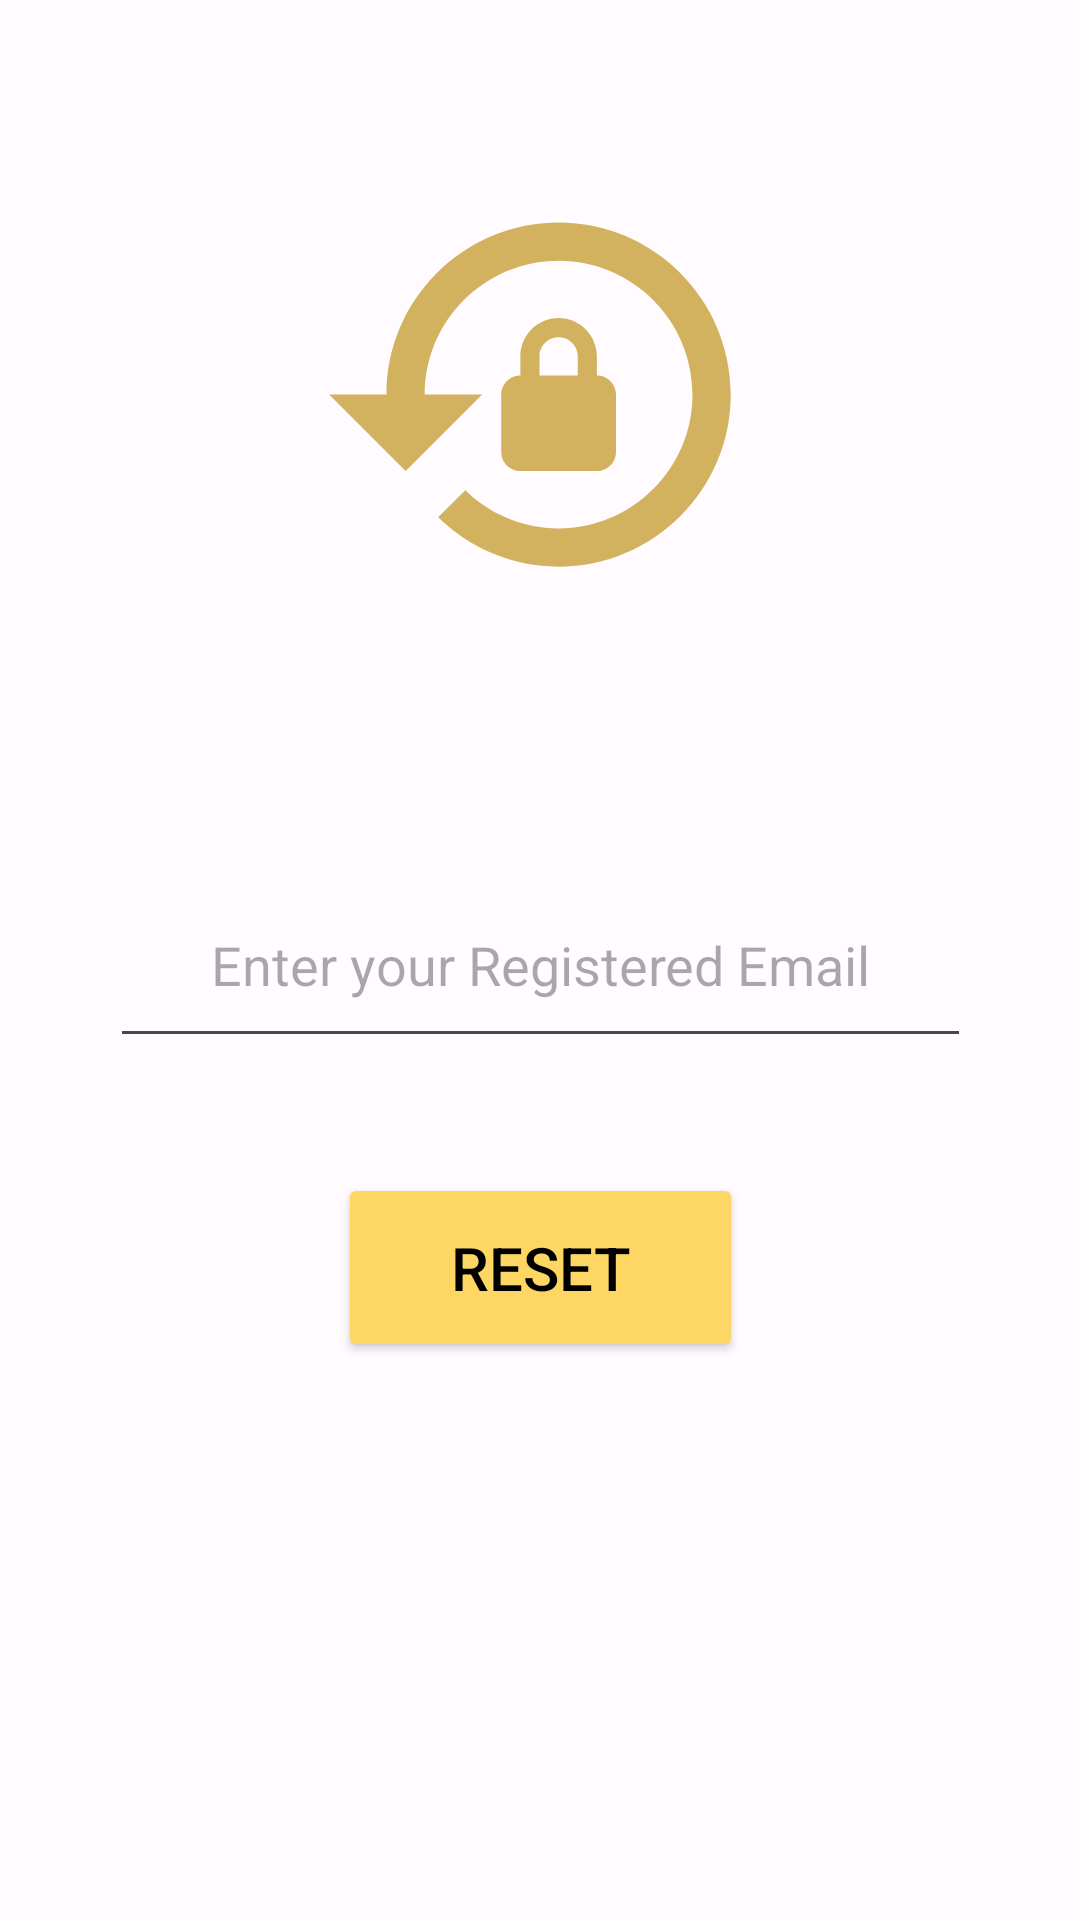

Reconstruct the res/layout file that produces this screen, plus the resources it refers to.
<!-- AndroidManifest.xml: application theme AppTheme -->
<!-- res/layout/activity_forgot.xml -->
<?xml version="1.0" encoding="utf-8"?>
<androidx.constraintlayout.widget.ConstraintLayout xmlns:android="http://schemas.android.com/apk/res/android"
    xmlns:app="http://schemas.android.com/apk/res-auto"
    xmlns:tools="http://schemas.android.com/tools"
    android:layout_width="match_parent"
    android:layout_height="match_parent"
    tools:context=".ForgotActivity">

    <ImageView
        android:id="@+id/imageViewForget"
        android:layout_width="160dp"
        android:layout_height="153dp"
        android:layout_marginTop="59dp"
        android:layout_marginBottom="84dp"
        app:layout_constraintBottom_toTopOf="@+id/editTextEmailForget"
        app:layout_constraintEnd_toEndOf="parent"
        app:layout_constraintHorizontal_bias="0.498"
        app:layout_constraintStart_toStartOf="parent"
        app:layout_constraintTop_toTopOf="parent"
        app:srcCompat="@drawable/reset" />

    <EditText
        android:id="@+id/editTextEmailForget"
        android:layout_width="287dp"
        android:layout_height="65dp"
        android:ems="10"
        android:gravity="center"
        android:hint="Enter your Registered Email"
        android:inputType="text|textEmailAddress"
        app:layout_constraintBottom_toBottomOf="parent"
        app:layout_constraintEnd_toEndOf="parent"
        app:layout_constraintStart_toStartOf="parent"
        app:layout_constraintTop_toTopOf="parent" />

    <Button
        android:id="@+id/buttonForget"
        android:layout_width="135dp"
        android:layout_height="63dp"
        android:layout_marginBottom="148dp"
        android:backgroundTint="#FED663"
        android:textColor="@color/black"
        android:text="Reset"
        android:textSize="20sp"
        app:layout_constraintBottom_toBottomOf="parent"
        app:layout_constraintEnd_toEndOf="parent"
        app:layout_constraintStart_toStartOf="parent"
        app:layout_constraintTop_toBottomOf="@+id/editTextEmailForget" />
</androidx.constraintlayout.widget.ConstraintLayout>
<!-- resources referenced by this layout -->
<resources>
  <color name="black">#000000</color>
  <!-- drawable reset (drawable) -->
  <vector android:height="24dp" android:tint="#D2B25F"
      android:viewportHeight="24" android:viewportWidth="24"
      android:width="24dp" xmlns:android="http://schemas.android.com/apk/res/android">
      <path android:fillColor="@android:color/white" android:pathData="M13,3c-4.97,0 -9,4.03 -9,9H1l4,4l4,-4H6c0,-3.86 3.14,-7 7,-7s7,3.14 7,7s-3.14,7 -7,7c-1.9,0 -3.62,-0.76 -4.88,-1.99L6.7,18.42C8.32,20.01 10.55,21 13,21c4.97,0 9,-4.03 9,-9S17.97,3 13,3zM15,11v-1c0,-1.1 -0.9,-2 -2,-2s-2,0.9 -2,2v1c-0.55,0 -1,0.45 -1,1v3c0,0.55 0.45,1 1,1h4c0.55,0 1,-0.45 1,-1v-3C16,11.45 15.55,11 15,11zM14,11h-2v-1c0,-0.55 0.45,-1 1,-1s1,0.45 1,1V11z"/>
  </vector>
  <color name="md_theme_light_primary">#795900</color>
  <color name="md_theme_light_onPrimary">#FFFFFF</color>
  <color name="md_theme_light_primaryContainer">#FFDEA0</color>
  <color name="md_theme_light_onPrimaryContainer">#261A00</color>
  <color name="md_theme_light_secondary">#745B00</color>
  <color name="md_theme_light_onSecondary">#FFFFFF</color>
  <color name="md_theme_light_secondaryContainer">#FFD149</color>
  <color name="md_theme_light_onSecondaryContainer">#241A00</color>
  <color name="md_theme_light_tertiary">#725C00</color>
  <color name="md_theme_light_onTertiary">#FFFFFF</color>
  <color name="md_theme_light_tertiaryContainer">#FFE083</color>
  <color name="md_theme_light_onTertiaryContainer">#231B00</color>
  <color name="md_theme_light_error">#BA1A1A</color>
  <color name="md_theme_light_errorContainer">#FFDAD6</color>
  <color name="md_theme_light_onError">#FFFFFF</color>
  <color name="md_theme_light_onErrorContainer">#410002</color>
  <color name="md_theme_light_background">#FFFBFF</color>
  <color name="md_theme_light_onBackground">#231A00</color>
  <color name="md_theme_light_surface">#FFFBFF</color>
  <color name="md_theme_light_onSurface">#231A00</color>
  <color name="md_theme_light_surfaceVariant">#EDE1CF</color>
  <color name="md_theme_light_onSurfaceVariant">#4D4639</color>
  <color name="md_theme_light_outline">#7F7667</color>
  <color name="md_theme_light_inverseOnSurface">#FFF0CB</color>
  <color name="md_theme_light_inverseSurface">#3C2F00</color>
  <color name="md_theme_light_inversePrimary">#F3BF48</color>
</resources>
